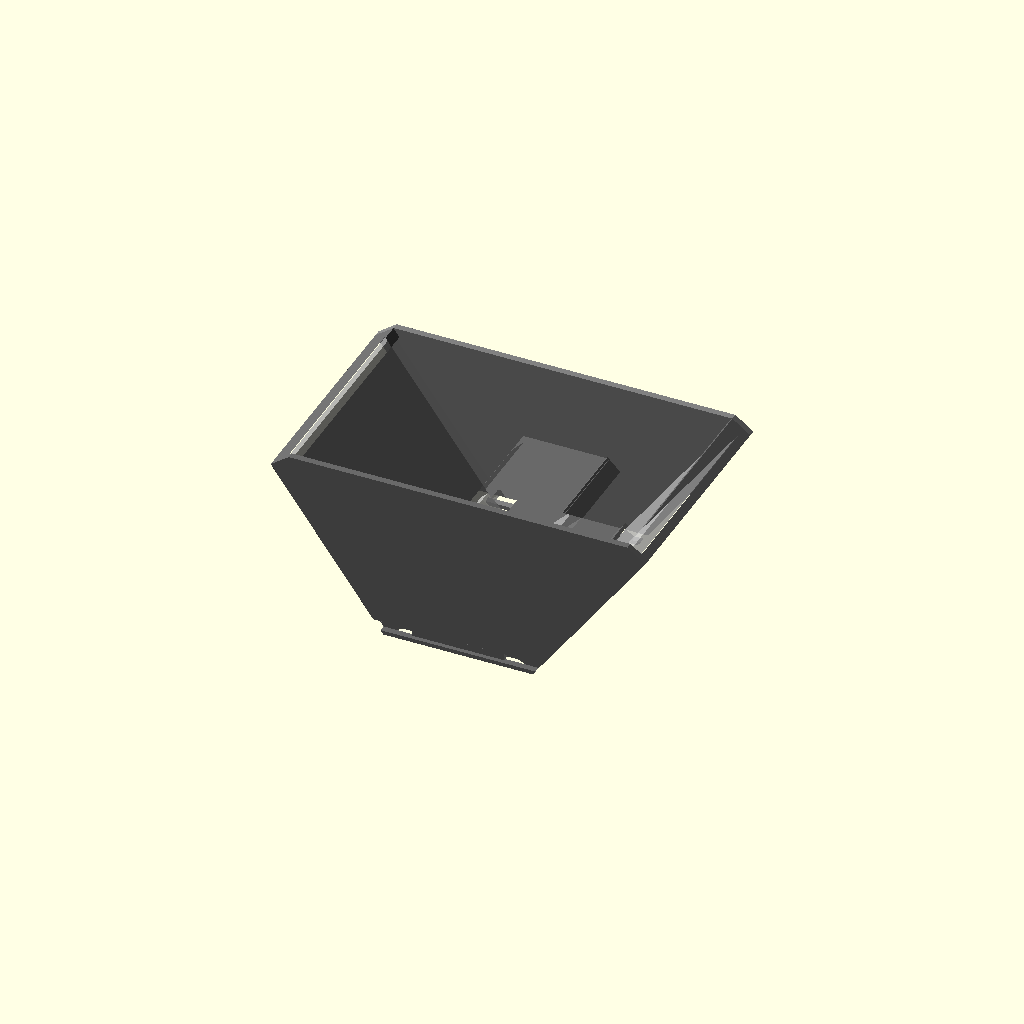
Cell 1 — every parameter at its default value.
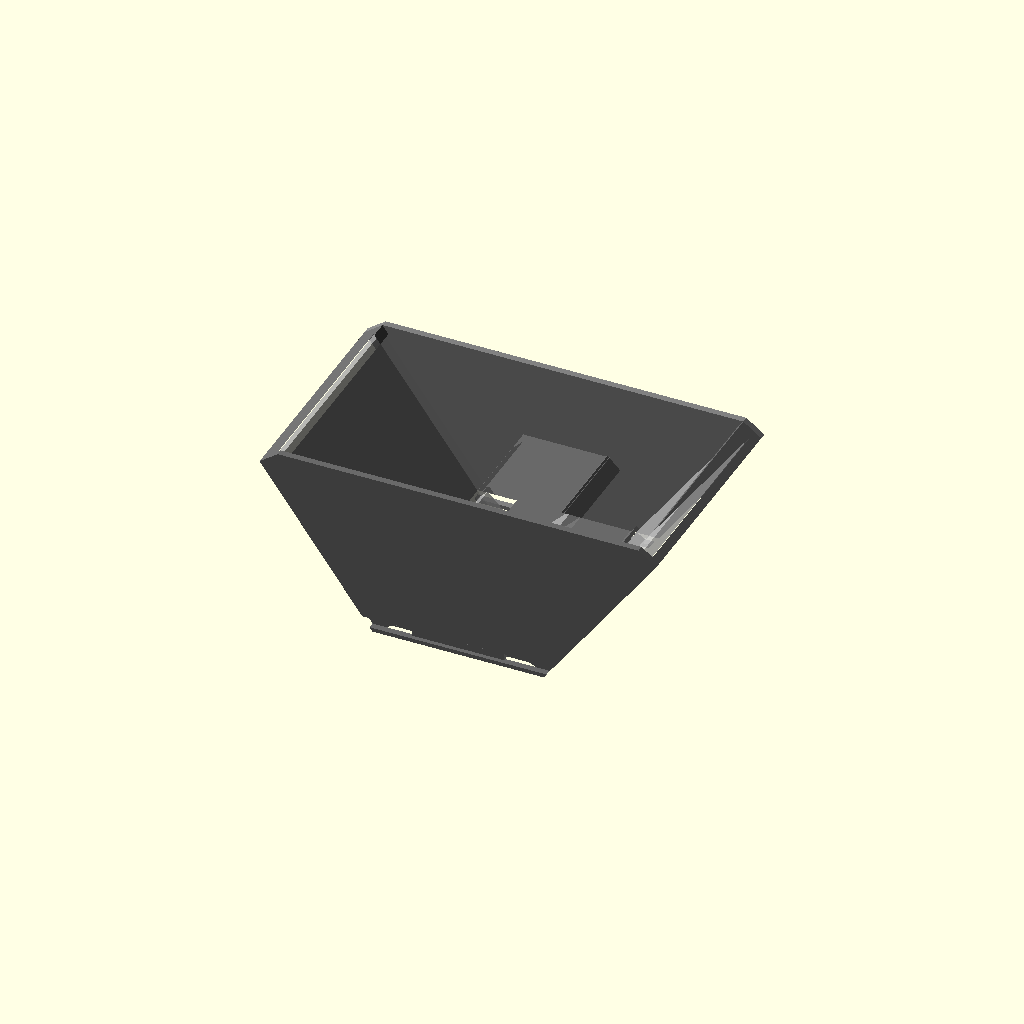
Cell 2 — baseline set to 65, the other parameters unchanged.
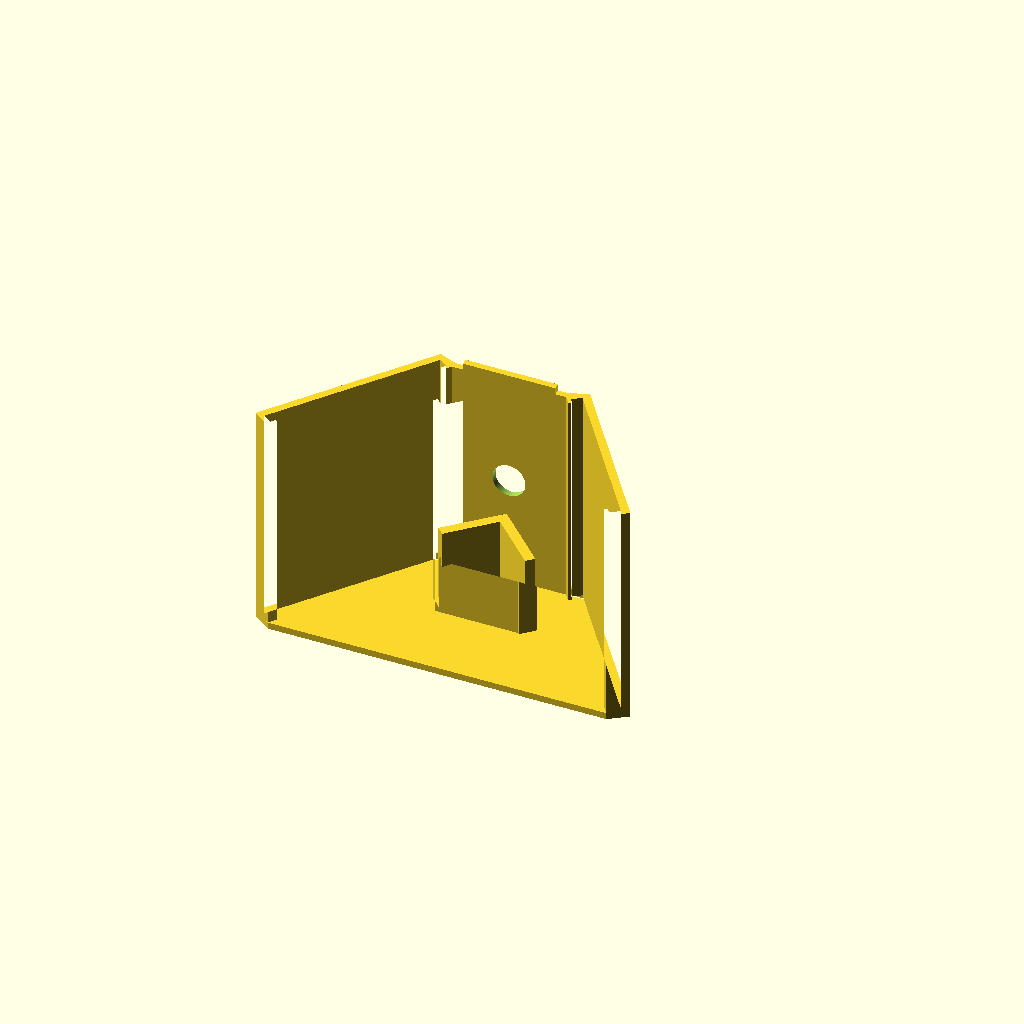
Cell 3: part = "body" (everything else at default).
All cells are drawn from one camera (rotation 55°, 0°, 25°, orthographic, colour scheme Cornfield), so only the parameter changes between them.
The OpenSCAD source (hardware/mirror-adapter/stereo_splitter.scad):
// Four-mirror stereo splitter holder for a single phone camera
// Target: Redmi Note 12 Pro 5G main camera (5.59 mm lens, 8.192 x 6.144 mm sensor).
//
// Coordinate frame (assembly):
//   X = stereo baseline axis. Align with the phone's LONG edge (the sensor's long side).
//   Y = mirror width axis (the phone's short edge).
//   Z = camera optical axis; z = 0 is the camera cover glass, the holder bottom sits there.
// The whole optical cross-section lives in the XZ plane and is extruded along Y, so the
// body prints standing on its fixed end cap with every mirror seat vertical (no supports).
//
// Light path (left eye; right is mirrored): lens -> inner mirror (45 deg V) -> outer mirror
// (turned TOE deg from 45 so each half-field looks straight ahead) -> scene.
//
// The layout is solved here from first principles (chief ray + footprint corner rays) and
// was verified against a separate 3D ray trace (design.py / verify_profile.py) for the
// presets in LAYOUTS. Other combinations render, but check the console for warnings.

/* [Mirror set] */
// Which mirrors you bought
preset = "custom3"; // [cart:50x50x6 outer + 25x25x3 inner, custom3:55x66x3 outer + 20x20x3 inner, custom2:55x66x3 outer + 20x20x2 inner]
// Stereo baseline in mm (distance between the two eyes)
baseline = 55; // [50:5:65]

/* [Output] */
// What to render
part = "assembly"; // [assembly, body, cap, profile, glass2d]

/* [Camera] */
focal_mm = 5.59;
sensor_w = 8.192;           // along X (baseline)
sensor_h = 6.144;           // along Y
f_number = 1.9;
pupil_depth = 1.0;          // entrance pupil below the cover glass (estimate)

/* [Fit] */
glue_gap = 0.15;            // clearance between glass and printed seats
wall = 2.4;                 // backer / roof wall thickness
base_t = 2.0;               // bottom plate thickness (sits on the camera glass)
cap_t = 2.0;                // end cap thickness
lip = 1.5;                  // how far end lips overlap the outer mirror face
lip_h = 1.2;                // how far lips stand proud of the outer mirror face
end_t = 1.6;                // end-stop wall thickness at mirror ends
min_glass_z = 0.6;          // lowest outer-mirror glass point above the phone
lens_hole_d = 10;           // hole over the main lens
lens_ring_d = 0;            // optional socket for a raised lens ring (0 = off)
lens_ring_h = 0.8;
base_pad_w = 28;            // width (X) of the solid mounting pad under the lens, full length in Y

$fn = 64;

// ---------------------------------------------------------------------------
// Data
// ---------------------------------------------------------------------------
// preset -> [outer_len (tilted side), outer_width (Y), outer_t, inner_side, inner_t]
SETS = [
    ["cart",    50, 50, 6, 25, 3],
    ["custom3", 55, 66, 3, 20, 3],
    ["custom2", 55, 66, 3, 20, 2],
];
// [preset, baseline] -> [apex height above glass, usable field fraction]
// From the ray-trace search: largest field with zero clipping.
LAYOUTS = [
    ["cart", 55, 4.0, 0.72], ["cart", 60, 4.5, 0.76], ["cart", 65, 4.0, 0.74],
    ["custom3", 50, 3.5, 0.84], ["custom3", 55, 3.5, 0.84], ["custom3", 60, 3.5, 0.84],
    ["custom2", 50, 3.5, 0.84], ["custom2", 55, 3.5, 0.84], ["custom2", 60, 3.5, 0.84],
];

function lookup_set(p) = [for (s = SETS) if (s[0] == p) s][0];
function lookup_layout(p, b) = [for (l = LAYOUTS) if (l[0] == p && l[1] == b) l][0];

S = lookup_set(preset);
assert(S != undef, str("Unknown preset ", preset));
OUT_L = S[1]; OUT_W = S[2]; OUT_T = S[3]; IN_S = S[4]; IN_T = S[5];
LAY = lookup_layout(preset, baseline);
APEX = LAY == undef ? 4.0 : LAY[2];
FIELD = LAY == undef ? 0.7 : LAY[3];
if (LAY == undef) echo("WARNING: no verified layout for this preset/baseline; using apex 4.0, field 0.70");

// ---------------------------------------------------------------------------
// Optics (2D, XZ plane, left half). Vectors are [x, z].
// ---------------------------------------------------------------------------
TH_C = 18;                                   // centre of each eye's half-field (deg)
HX = atan(sensor_w / 2 / focal_mm);          // 36.2
HY = atan(sensor_h / 2 / focal_mm);          // 28.8
PUPIL = focal_mm / f_number;
PHI_IN = 135;                                // inner mirror line angle
TOE = TH_C / 2;                              // outer mirror turned this much from 45 deg
PHI_OUT = 135 - TOE;                         // 126
WX = TH_C * FIELD;
HYU = atan(tan(HY) * FIELD);

function dir(a) = [cos(a), sin(a)];
function dot2(a, b) = a[0] * b[0] + a[1] * b[1];
function len2(a) = sqrt(dot2(a, a));
// Intersection of p + t v with q + s u.
function lint(p, v, q, u) =
    let(det = -v[0] * u[1] + u[0] * v[1],
        d = q - p,
        t = (-d[0] * u[1] + u[0] * d[1]) / det)
    p + t * v;

O = [0, -pupil_depth];                       // entrance pupil centre
A = [0, APEX];                               // apex of the inner V (coated edges meet)
D_IN = dir(PHI_IN);
D_OUT = dir(PHI_OUT);
P1 = lint(O, dir(90 + TH_C), A, D_IN);       // chief ray on inner mirror
V1 = dir(2 * PHI_IN - (90 + TH_C));          // after inner reflection
P2 = lint(P1, V1, [-baseline / 2, 0], [0, 1]); // chief ray on outer mirror, x = -B/2
N_OUT0 = [-D_OUT[1], D_OUT[0]];
N_OUT = dot2(N_OUT0, V1) > 0 ? -N_OUT0 : N_OUT0;  // coated face normal (toward light)
BACK_OUT = -N_OUT;

// Footprint of the used field on the outer mirror (along-line s from P2, and half-height y).
FOOT = [
    for (i = [0:12]) for (px = [-PUPIL / 2, 0, PUPIL / 2])
        let(thx = TH_C - WX + 2 * WX * i / 12,
            p = [px, -pupil_depth],
            v = dir(90 + thx),
            h1 = lint(p, v, A, D_IN))
        if (h1[0] <= 0)
            let(v1 = dir(2 * PHI_IN - (90 + thx)),
                h2 = lint(h1, v1, P2, D_OUT),
                lxz = len2(h1 - p) + len2(h2 - h1))
            [dot2(h2 - P2, D_OUT), PUPIL / 2 + tan(HYU) * lxz * cos(thx), dot2(h1 - A, D_IN)]
];
F_LO = min([for (f = FOOT) f[0]]);
F_HI = max([for (f = FOOT) f[0]]);
F_Y = max([for (f = FOOT) f[1]]);
IN_USED = max([for (f = FOOT) f[2]]);

// Outer mirror placement: centre it on the footprint, then lift it until the glass clears the phone.
S_CENTRE = (F_LO + F_HI) / 2 - OUT_L / 2;
S_LIFT = (min_glass_z - P2[1] - min(0, BACK_OUT[1] * OUT_T)) / D_OUT[1];
S0 = max(S_CENTRE, S_LIFT);

echo(str("preset=", preset, " baseline=", baseline, " apex=", APEX, " field=", FIELD,
         " (~", round(2048 * FIELD * 3072 * FIELD / 1e5) / 10, " MP/eye)"));
echo(str("P2=", P2, " outer s0=", S0, " footprint s=", F_LO, "..", F_HI, " y=+-", F_Y,
         " inner used to s=", IN_USED));
if (S0 + lip > F_LO) echo("WARNING: lower outer lip shadows the image; reduce field or raise apex");
if (S0 + OUT_L - lip < F_HI) echo("WARNING: outer mirror too short for this field");
if (F_Y > OUT_W / 2 - 0.5) echo("WARNING: outer mirror too narrow for this field");
if (IN_USED > IN_S - 0.5) echo("WARNING: inner mirror too short for this field");

// ---------------------------------------------------------------------------
// 2D geometry helpers (all in XZ)
// ---------------------------------------------------------------------------
// Rectangle in a mirror's local frame: s along line dir d from origin o, t along normal n.
module local_rect(o, d, n, s0, s1, t0, t1) {
    polygon([o + d * s0 + n * t0, o + d * s1 + n * t0, o + d * s1 + n * t1, o + d * s0 + n * t1]);
}

// Inner plates. Left plate: coated face from A along D_IN, its end face lies on the right
// mirror's line. Right plate: starts IN_T along its line so its end butts the left plate's back.
D_R = [-D_IN[0], D_IN[1]];                   // 45 deg
N_IN_L = [D_IN[1], -D_IN[0]];                // [0.707,-0.707]? choose the one facing the lens
N_L = dot2(N_IN_L, [0, 1]) < 0 ? N_IN_L : -N_IN_L;   // coated normal (faces lens, -z side)
N_R = [-N_L[0], N_L[1]];
BACK_L = -N_L;
BACK_R = -N_R;

module inner_left_glass2d() { local_rect(A, D_IN, N_L, 0, IN_S, -IN_T, 0); }
module inner_right_glass2d() { local_rect(A, D_R, N_R, IN_T, IN_T + IN_S, -IN_T, 0); }
module outer_left_glass2d() { local_rect(P2, D_OUT, N_OUT, S0, S0 + OUT_L, -OUT_T, 0); }

module glass2d() {
    inner_left_glass2d();
    inner_right_glass2d();
    outer_left_glass2d();
    mirror([1, 0]) outer_left_glass2d();
}

L1B = A + D_IN * IN_S + BACK_L * IN_T;       // left plate, outer back corner
R1B = A + D_R * (IN_T + IN_S) + BACK_R * IN_T;
W0 = A + D_R * IN_T + BACK_R * IN_T;         // where both back faces meet
WEDGE_TOP = max(L1B[1], R1B[1]) + wall;

module wedge2d() {
    polygon([W0, R1B, [R1B[0], WEDGE_TOP], [L1B[0], WEDGE_TOP], L1B]);
    // End stops just past each plate's outer end (no lip in front of the coated face).
    local_rect(A, D_IN, N_L, IN_S, IN_S + end_t, -IN_T - wall, 0);
    local_rect(A, D_R, N_R, IN_T + IN_S, IN_T + IN_S + end_t, -IN_T - wall, 0);
}

module outer_seat_left2d() {
    tb = -OUT_T - glue_gap;                  // back of glass (with glue gap)
    local_rect(P2, D_OUT, N_OUT, S0 - end_t, S0 + OUT_L + end_t, tb - wall, tb);       // backer
    local_rect(P2, D_OUT, N_OUT, S0 - end_t, S0 - glue_gap, tb - wall, lip_h);          // low end stop
    local_rect(P2, D_OUT, N_OUT, S0 + OUT_L + glue_gap, S0 + OUT_L + end_t, tb - wall, lip_h); // high end stop
    local_rect(P2, D_OUT, N_OUT, S0 - end_t, S0 + lip, glue_gap, lip_h);                 // low lip
    local_rect(P2, D_OUT, N_OUT, S0 + OUT_L - lip, S0 + OUT_L + end_t, glue_gap, lip_h); // high lip
}

// Lowest end of the outer backer, used to tie it to the base plate.
OUT_LOW_IN = P2 + D_OUT * (S0 - end_t);
OUT_LOW_BK = OUT_LOW_IN + N_OUT * (-OUT_T - glue_gap - wall);
X_EXT = max(abs(OUT_LOW_BK[0]), abs((P2 + D_OUT * (S0 + OUT_L + end_t) + N_OUT * (-OUT_T - glue_gap - wall))[0]));

module base2d() {
    // Bottom plate from the inner edge of one outer backer's foot to the other.
    x0 = abs(OUT_LOW_IN[0]) + 1;
    translate([-x0, 0]) square([2 * x0, base_t]);
}

module outer_foot_left2d() {
    // Web from the backer's lower end down to the base plate.
    hull() {
        local_rect(P2, D_OUT, N_OUT, S0 - end_t, S0 + 6, -OUT_T - glue_gap - wall, -OUT_T - glue_gap);
        translate([OUT_LOW_IN[0] - 1, 0]) square([2, base_t]);
        translate([OUT_LOW_BK[0], 0]) square([0.01, base_t]);
    }
}

module profile2d() {
    difference() {
        union() {
            base2d();
            wedge2d();
            outer_seat_left2d();
            mirror([1, 0]) outer_seat_left2d();
            outer_foot_left2d();
            mirror([1, 0]) outer_foot_left2d();
        }
        offset(delta = glue_gap) glass2d();
        // Lens window through the base (2D cut is through the whole extrusion; the 3D hole is
        // round and added in body(); here keep a slot so the 2D check sees the light path).
        translate([-lens_hole_d / 2, -1]) square([lens_hole_d, base_t + 2]);
    }
}

// End cap outline: everything the profile covers, closed, minus the base strip.
module cap2d() {
    difference() {
        hull() profile2d();
        translate([-500, -1]) square([1000, base_t + 1]);
    }
}

// ---------------------------------------------------------------------------
// 3D
// ---------------------------------------------------------------------------
W = OUT_W + 2 * glue_gap;                    // inside width between end caps

module extrude_y(h, y0) {
    // 2D (x, z) -> 3D, occupying y in [y0, y0 + h]
    translate([0, y0 + h, 0]) rotate([90, 0, 0]) linear_extrude(height = h) children();
}

// Parts that meet the fixed end cap reach EPS into it, so the union overlaps instead of merely
// touching (touching faces gave a non-manifold, "mesh is not closed" STL in OpenSCAD 2021.01).
EPS = 0.01;

module body() {
    difference() {
        union() {
            // Profile without the lens slot: the base is solid except the round lens hole.
            extrude_y(W + EPS, -W / 2 - EPS) difference() {
                union() {
                    base2d(); wedge2d();
                    outer_seat_left2d(); mirror([1, 0]) outer_seat_left2d();
                    outer_foot_left2d(); mirror([1, 0]) outer_foot_left2d();
                }
                offset(delta = glue_gap) glass2d();
            }
            // Fixed end cap (print bed side) at -Y.
            extrude_y(cap_t, -W / 2 - cap_t) cap2d();
            // Mounting pad: base plate continues under both end caps.
            extrude_y(W + 2 * cap_t, -W / 2 - cap_t)
                translate([-base_pad_w / 2, 0]) square([base_pad_w, base_t]);
            // Inner plate spacers: hold the narrower inner mirrors centred in Y from the fixed cap.
            sp = (W - IN_S) / 2 - glue_gap;
            // The two plates meet at a single corner; offset merges them so the extrusion is closed.
            if (sp > 0.4) extrude_y(sp + EPS, -W / 2 - EPS) offset(delta = EPS) {
                inner_left_glass2d();
                inner_right_glass2d();
            }
        }
        // Round lens hole and optional ring socket.
        translate([0, 0, -1]) cylinder(d = lens_hole_d, h = base_t + 2);
        if (lens_ring_d > 0) translate([0, 0, -0.01]) cylinder(d = lens_ring_d, h = lens_ring_h);
    }
}

module cap() {
    // Removable end cap (+Y side). Glue it on after the mirrors are in.
    extrude_y(cap_t, W / 2) cap2d();
}

module glass3d() {
    color("silver", 0.6) {
        extrude_y(IN_S, -IN_S / 2) { inner_left_glass2d(); inner_right_glass2d(); }
        extrude_y(OUT_W, -OUT_W / 2) { outer_left_glass2d(); mirror([1, 0]) outer_left_glass2d(); }
    }
}

if (part == "assembly") {
    color("dimgray") body();
    color("gray") cap();
    glass3d();
    // Phone camera glass reference
    %translate([0, 0, -0.5]) cylinder(d = 12, h = 0.5);
} else if (part == "body") {
    // Print orientation: fixed end cap flat on the bed, mirror seats vertical.
    rotate([90, 0, 0]) translate([0, W / 2 + cap_t, 0]) body();
} else if (part == "cap") {
    rotate([90, 0, 0]) translate([0, -W / 2, 0]) cap();
} else if (part == "profile") {
    profile2d();
} else if (part == "glass2d") {
    glass2d();
}
Parameter table extracted from the source (name, type, default, range or options):
preset: string, default "custom3", options "cart", "custom3", "custom2"
baseline: number, default 55, range 50 to 65, step 5
part: string, default "assembly", options "assembly", "body", "cap", "profile", "glass2d"
focal_mm: number, default 5.59
sensor_w: number, default 8.192
sensor_h: number, default 6.144
f_number: number, default 1.9
pupil_depth: number, default 1
glue_gap: number, default 0.15
wall: number, default 2.4
base_t: number, default 2
cap_t: number, default 2
lip: number, default 1.5
lip_h: number, default 1.2
end_t: number, default 1.6
min_glass_z: number, default 0.6
lens_hole_d: number, default 10
lens_ring_d: number, default 0
lens_ring_h: number, default 0.8
base_pad_w: number, default 28
